Image classification data set "DE_6205_2HP" (laexl/love-xyellow-lemon- on GitHub). Class labels (10): normal, ball14, ball21, ball7, inner14, inner21, inner7, outer14, outer21, outer7.

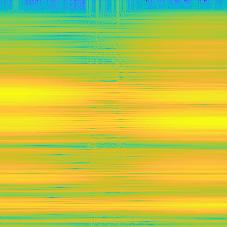
Label: outer21

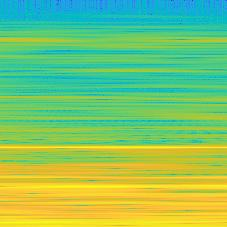
Label: normal

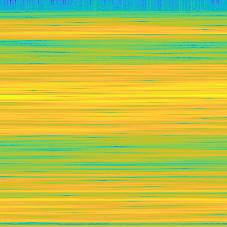
Label: outer14

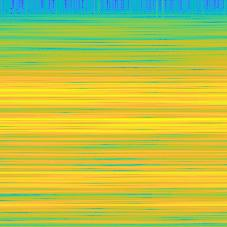
Label: inner7

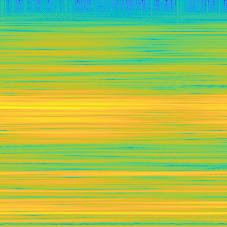
Label: ball14

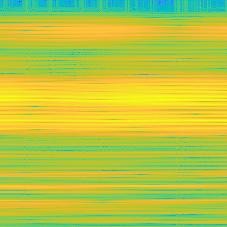
Label: outer7
